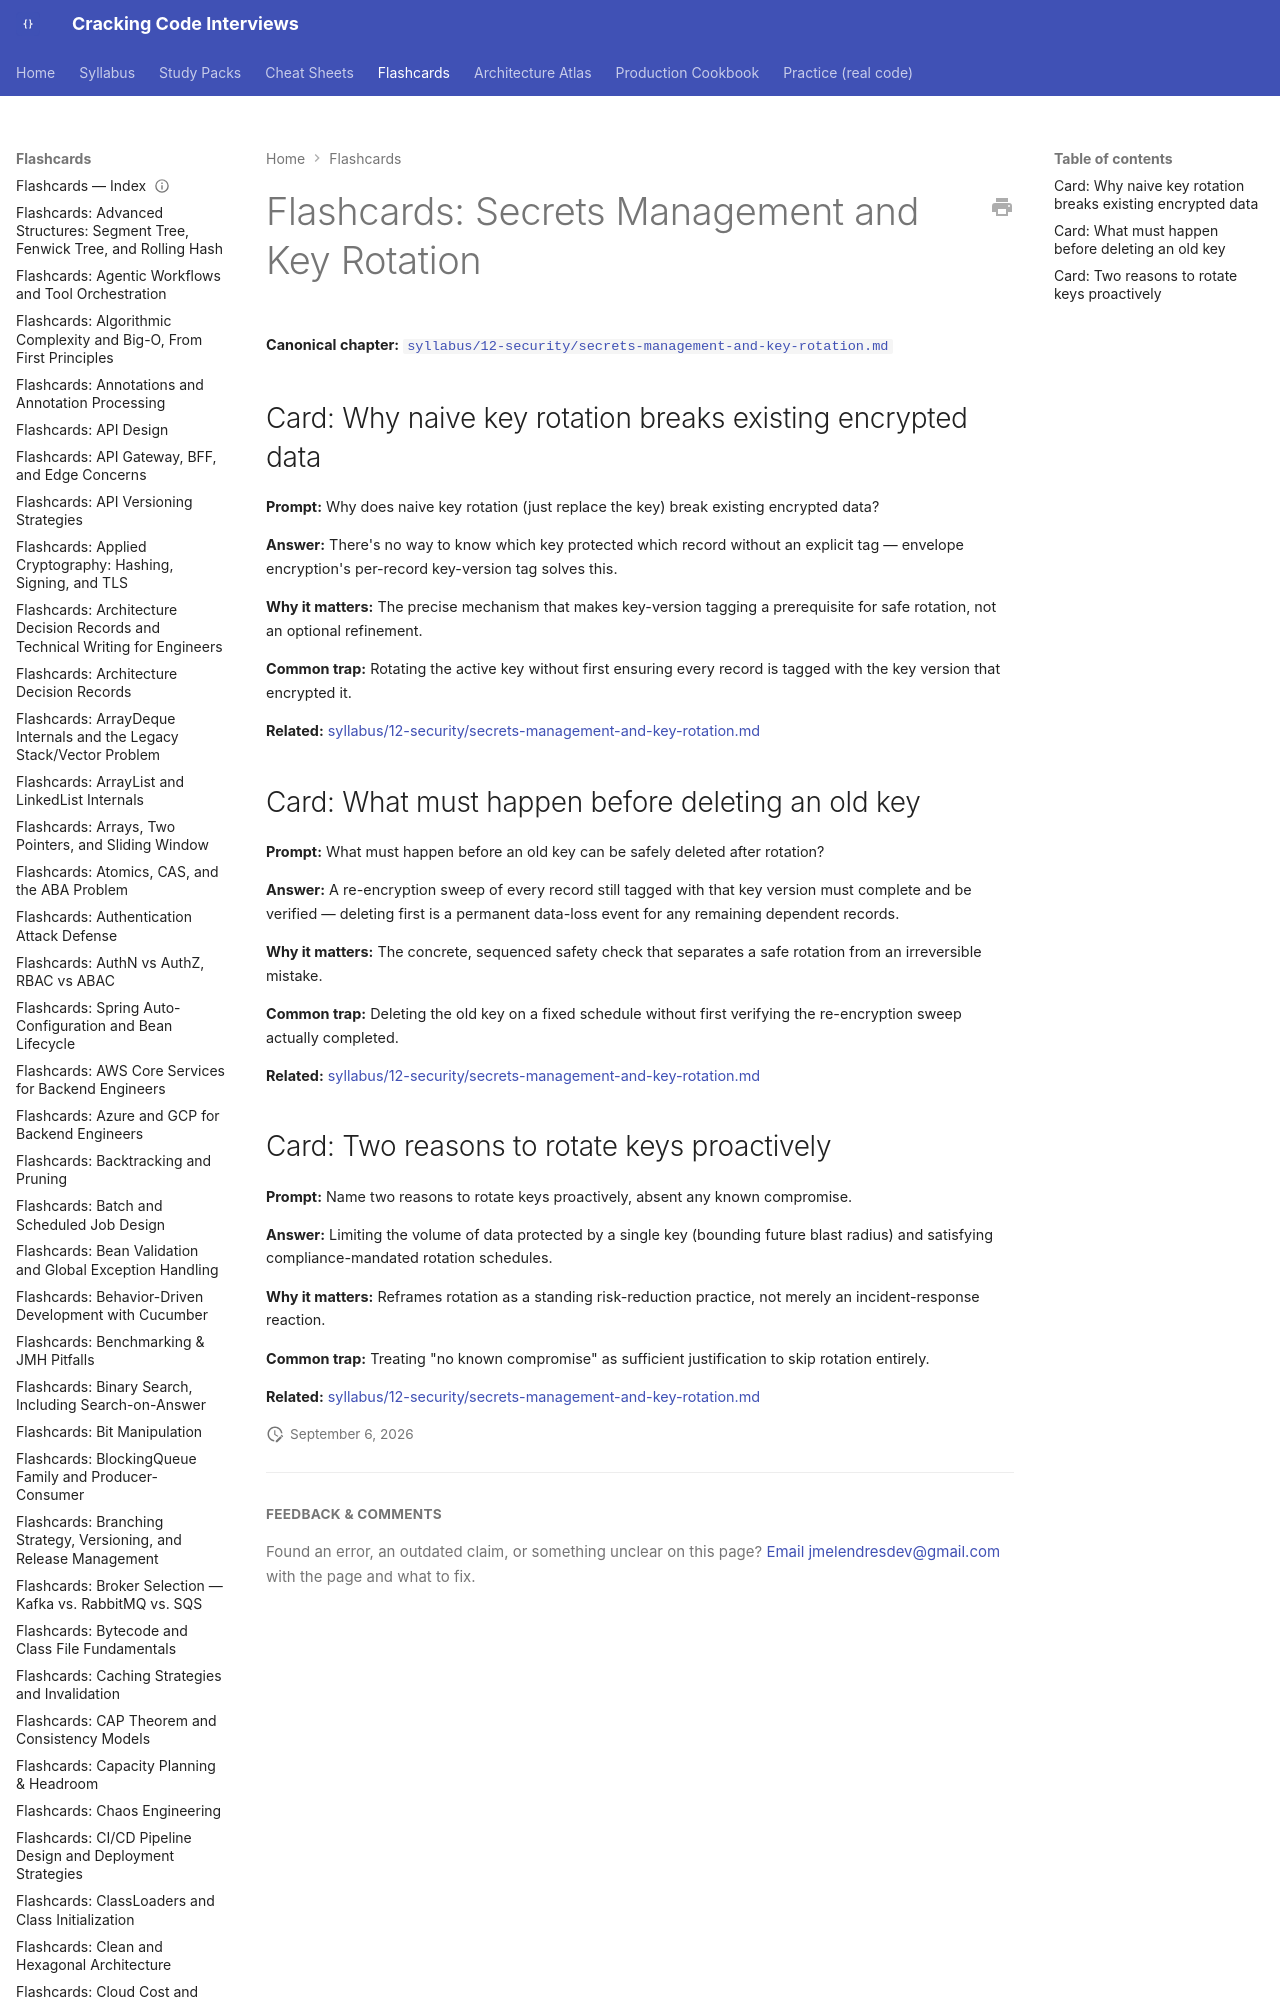

repository: JuanMelendres/cracking-code-interviews · page: flashcards/secrets-management-and-key-rotation/index.html · generator: mkdocs

---
title: "Flashcards: Secrets Management and Key Rotation"
slug: secrets-management-and-key-rotation
document_type: flashcard-deck
domain: security
topic_id: T-1304
canonical: ../syllabus/12-security/secrets-management-and-key-rotation.md
last_updated: 2026-08-06
---
